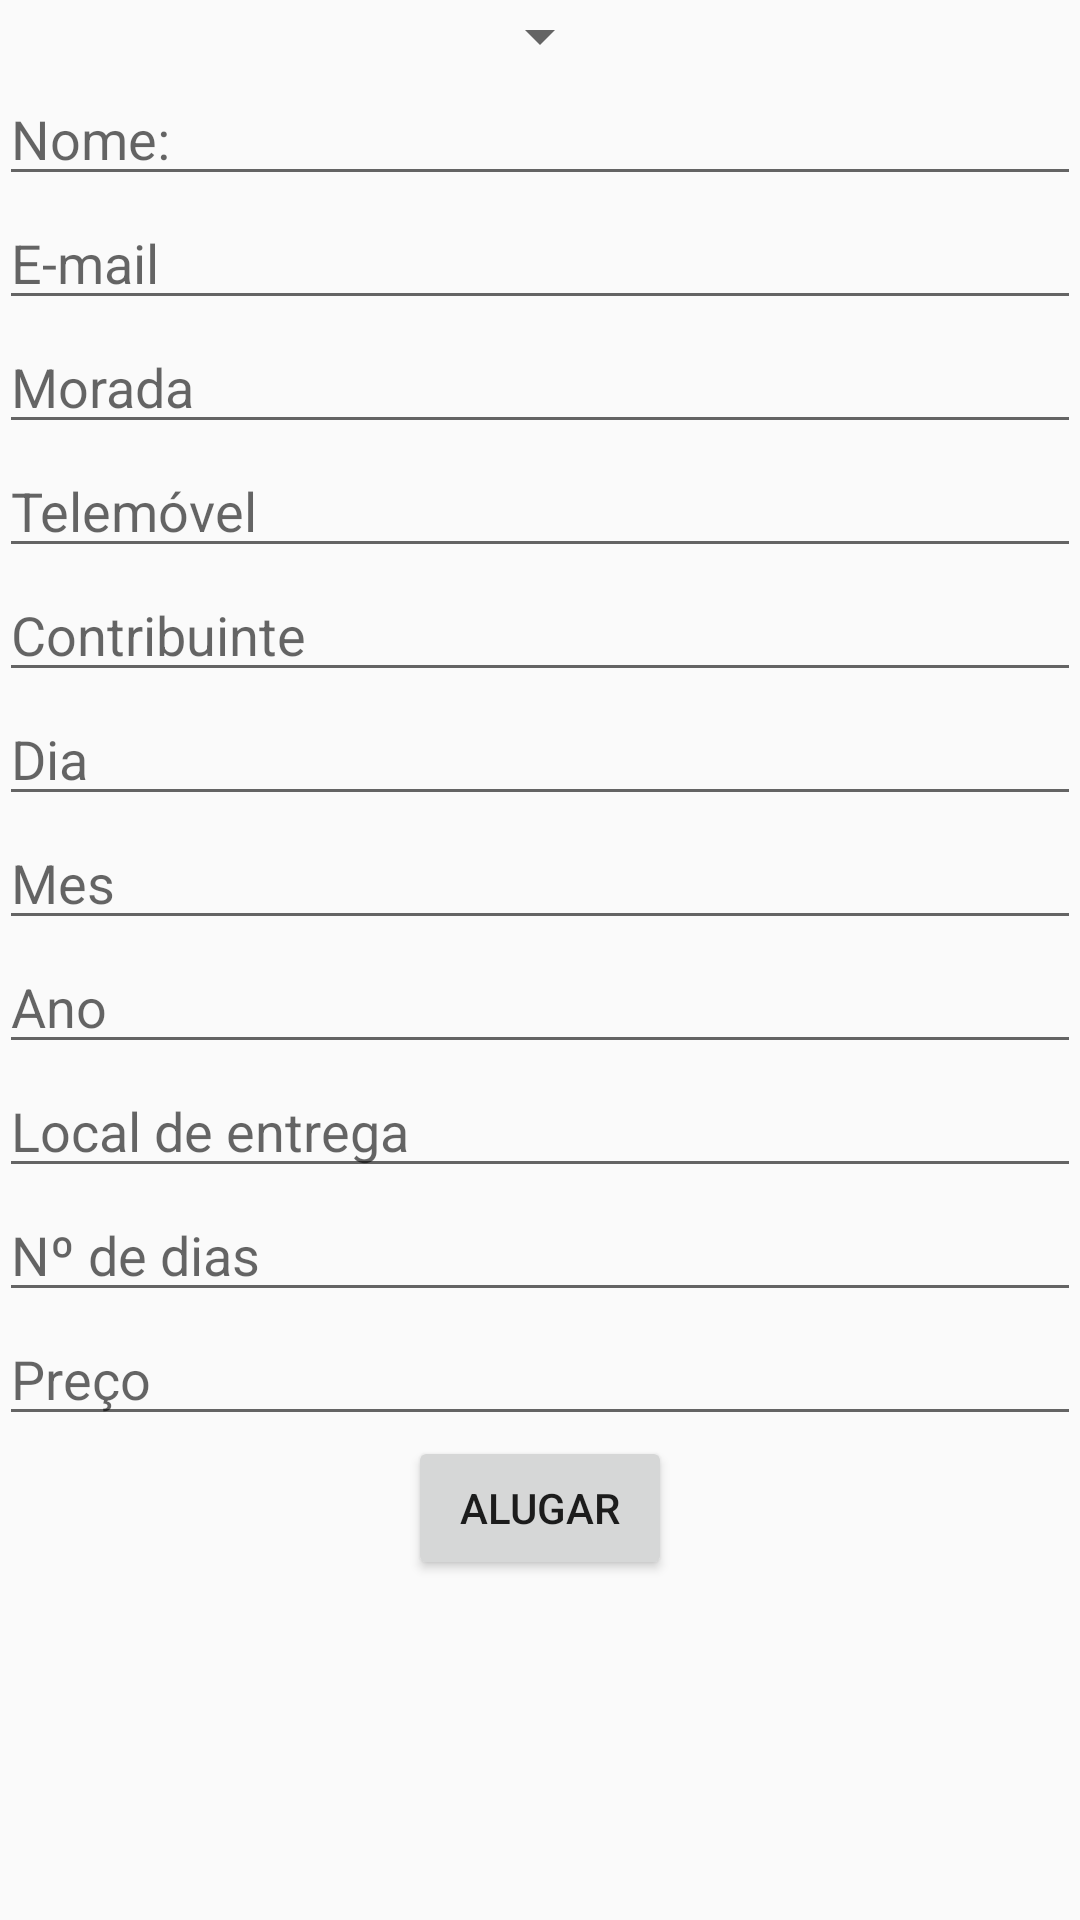

Reconstruct the res/layout file that produces this screen, plus the resources it refers to.
<!-- AndroidManifest.xml: application theme AppTheme -->
<!-- res/layout/activity_alugarmoto.xml -->
<RelativeLayout xmlns:android="http://schemas.android.com/apk/res/android"
    xmlns:tools="http://schemas.android.com/tools" android:layout_width="match_parent"
    android:layout_height="match_parent" android:paddingLeft="@dimen/activity_horizontal_margin"
    android:paddingRight="@dimen/activity_horizontal_margin"
    android:paddingTop="@dimen/activity_vertical_margin"
    android:paddingBottom="@dimen/activity_vertical_margin"
    tools:context="com.example.tiago.aplicacao_pat.alugarmoto">

    <Spinner
        android:layout_width="wrap_content"
        android:layout_height="wrap_content"
        android:id="@+id/spinner"
        android:layout_alignParentTop="true"
        android:layout_centerHorizontal="true" />

    <ImageView
        android:layout_width="wrap_content"
        android:layout_height="wrap_content"
        android:id="@+id/imageView2"
        android:layout_below="@+id/button8"
        android:layout_centerHorizontal="true"
        />

    <EditText
        android:layout_width="wrap_content"
        android:layout_height="wrap_content"
        android:id="@+id/editText11"
        android:layout_below="@+id/spinner"
        android:hint="Nome:"
        android:layout_alignParentLeft="true"
        android:layout_alignParentStart="true"
        android:layout_alignParentRight="true"
        android:layout_alignParentEnd="true" />

    <EditText
        android:layout_width="wrap_content"
        android:layout_height="wrap_content"
        android:id="@+id/editText12"
        android:hint="@string/Email"
        android:layout_below="@+id/editText11"
        android:layout_alignParentLeft="true"
        android:layout_alignParentStart="true"
        android:layout_alignParentRight="true"
        android:layout_alignParentEnd="true" />

    <EditText
        android:layout_width="wrap_content"
        android:layout_height="wrap_content"
        android:id="@+id/editText13"
        android:hint="@string/Morada"
        android:layout_below="@+id/editText12"
        android:layout_alignParentLeft="true"
        android:layout_alignParentStart="true"
        android:layout_alignParentRight="true"
        android:layout_alignParentEnd="true" />

    <EditText
        android:layout_width="wrap_content"
        android:layout_height="wrap_content"
        android:id="@+id/editText14"
        android:layout_below="@+id/editText13"
        android:hint="@string/Telemóvel"
        android:layout_alignParentLeft="true"
        android:layout_alignParentStart="true"
        android:layout_alignParentRight="true"
        android:layout_alignParentEnd="true" />

    <EditText
        android:layout_width="wrap_content"
        android:layout_height="wrap_content"
        android:id="@+id/editText15"
        android:hint="@string/Contribuinte"
        android:layout_below="@+id/editText14"
        android:layout_alignParentLeft="true"
        android:layout_alignParentStart="true"
        android:layout_alignParentRight="true"
        android:layout_alignParentEnd="true" />

    <EditText
        android:layout_width="wrap_content"
        android:layout_height="wrap_content"
        android:id="@+id/editText16"
        android:hint="Dia"
        android:layout_below="@+id/editText15"
        android:layout_alignParentLeft="true"
        android:layout_alignParentStart="true"
        android:layout_alignParentRight="true"
        android:layout_alignParentEnd="true" />
    <EditText
        android:layout_width="wrap_content"
        android:layout_height="wrap_content"
        android:id="@+id/editText17"
        android:hint="Mes"
        android:layout_below="@+id/editText16"
        android:layout_alignParentLeft="true"
        android:layout_alignParentStart="true"
        android:layout_alignParentRight="true"
        android:layout_alignParentEnd="true" />
    <EditText
        android:layout_width="wrap_content"
        android:layout_height="wrap_content"
        android:id="@+id/editText18"
        android:hint="Ano"
        android:layout_below="@+id/editText17"
        android:layout_alignParentLeft="true"
        android:layout_alignParentStart="true"
        android:layout_alignParentRight="true"
        android:layout_alignParentEnd="true" />

    <EditText
        android:layout_width="wrap_content"
        android:layout_height="wrap_content"
        android:id="@+id/editText19"
        android:hint="Local de entrega"
        android:layout_below="@+id/editText18"
        android:layout_alignParentLeft="true"
        android:layout_alignParentStart="true"
        android:layout_alignParentRight="true"
        android:layout_alignParentEnd="true" />
    <EditText
        android:layout_width="wrap_content"
        android:layout_height="wrap_content"
        android:id="@+id/editText20"
        android:hint="Nº de dias"
        android:layout_below="@+id/editText19"
        android:layout_alignParentLeft="true"
        android:layout_alignParentStart="true"
        android:layout_alignParentRight="true"
        android:layout_alignParentEnd="true" />
    <EditText
        android:layout_width="wrap_content"
        android:layout_height="wrap_content"
        android:id="@+id/editText21"
        android:hint="Preço"
        android:layout_below="@+id/editText20"
        android:layout_alignParentLeft="true"
        android:layout_alignParentStart="true"
        android:layout_alignParentRight="true"
        android:layout_alignParentEnd="true" />

    <Button
        android:layout_width="wrap_content"
        android:layout_height="wrap_content"
        android:text="Alugar"
        android:id="@+id/button8"
        android:layout_below="@+id/editText21"
        android:layout_centerHorizontal="true" />
</RelativeLayout>
<!-- resources referenced by this layout -->
<resources>
  <string name="Contribuinte">Contribuinte</string>
  <string name="Email">E-mail</string>
  <string name="Morada">Morada</string>
  <style name="AppTheme" parent="Theme.AppCompat.Light.DarkActionBar">
          
          <item name="colorPrimary">#2d3394</item>
          <item name="colorPrimaryDark">#3F51B5</item>
      </style>
</resources>
